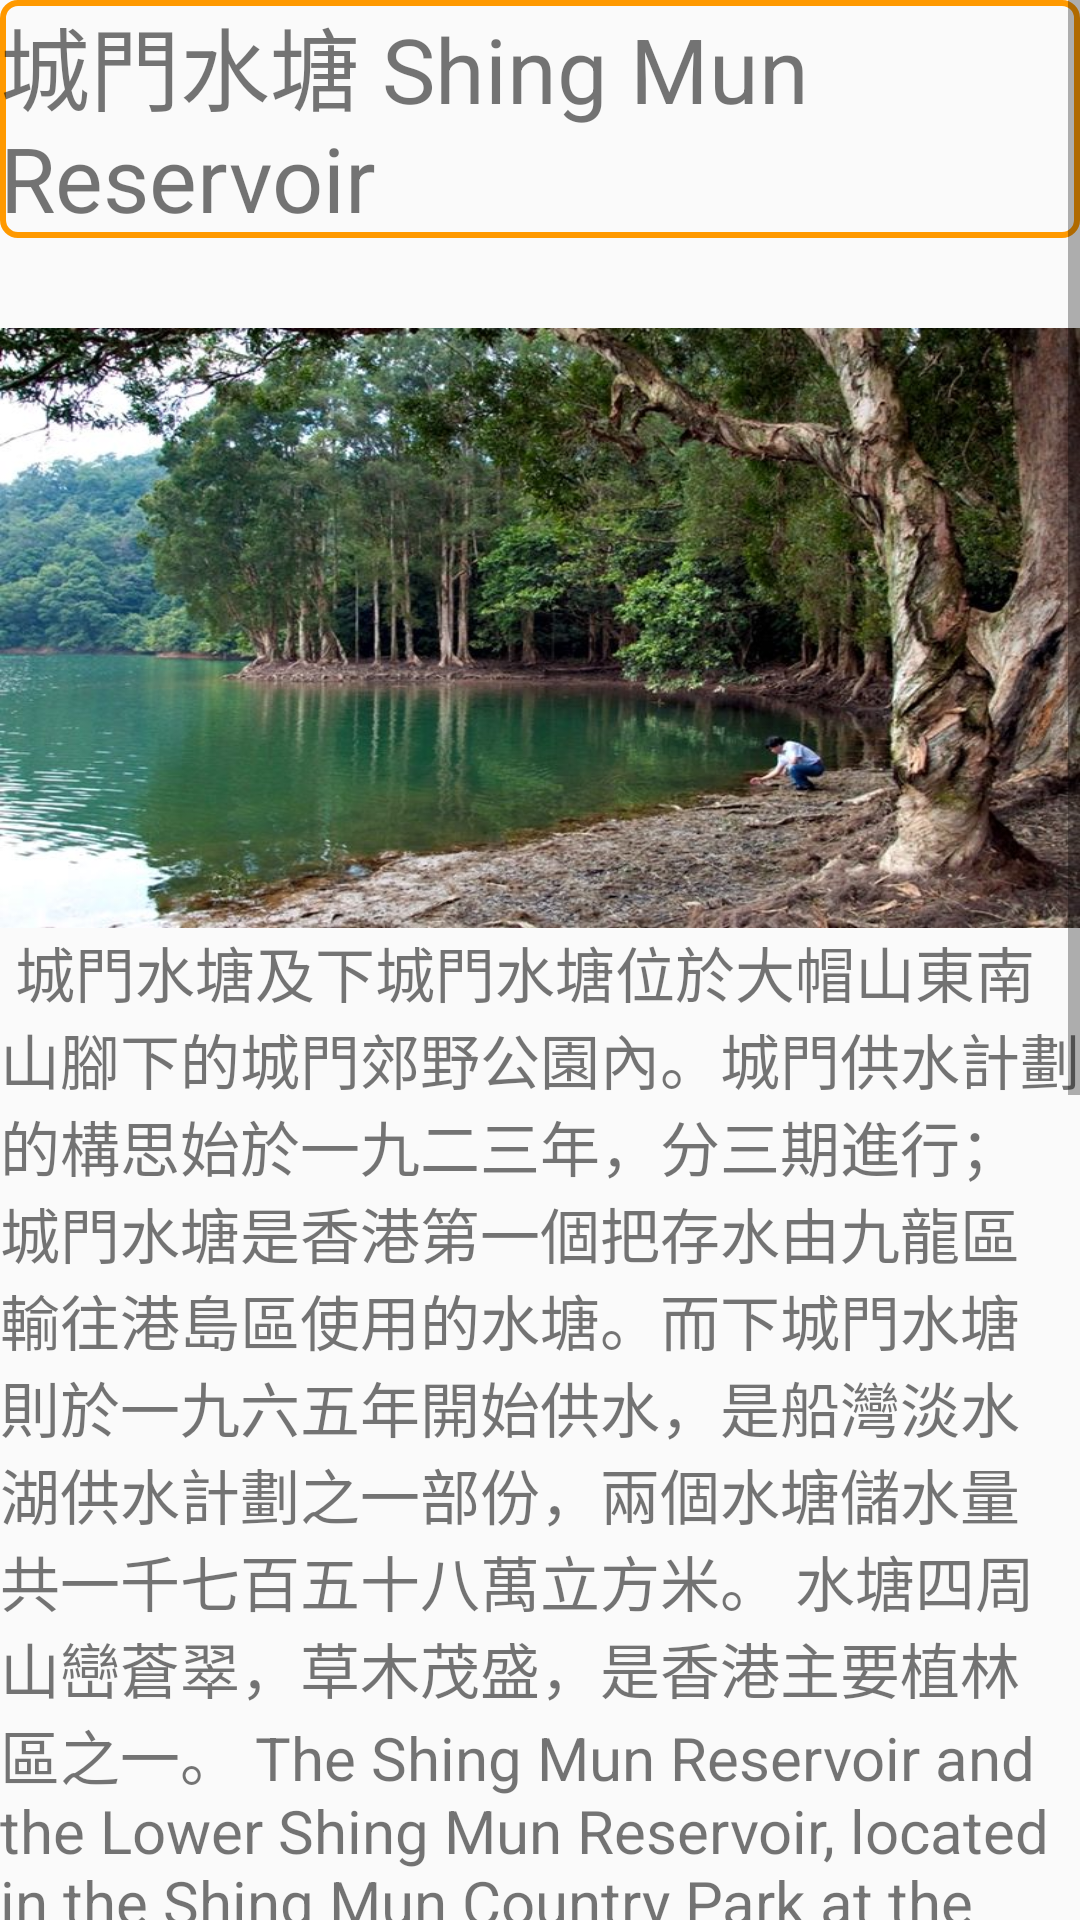

Android layout source for this screen:
<!-- AndroidManifest.xml: application theme AppTheme.FullScreen -->
<!-- res/layout/activity_kowloon5.xml -->
<?xml version="1.0" encoding="utf-8"?>
<ScrollView xmlns:android="http://schemas.android.com/apk/res/android"
    android:layout_width="match_parent"
    android:layout_height="match_parent"
    android:fillViewport="true">
    <LinearLayout
        android:orientation="vertical"
        android:layout_width="fill_parent"
        android:layout_height="fill_parent">

        <TextView
            android:id="@+id/t_1"
            android:layout_width="match_parent"
            android:layout_height="wrap_content"
            android:text="城門水塘 Shing Mun Reservoir"
            android:textSize="30dp"
            android:background="@drawable/shape"/>



        <ImageView
            android:id="@+id/hk_1"
            android:src="@drawable/kc5"
            android:layout_width="match_parent"
            android:layout_height="200dp"
            android:background="#FF9900"
            android:scaleType="fitXY"
            android:layout_below="@id/t_1"
            android:layout_marginTop="30dp"
            />
        <TextView
            android:id="@+id/t2"
            android:layout_width="fill_parent"
            android:layout_height="wrap_content"
            android:text=" 城門水塘及下城門水塘位於大帽山東南山腳下的城門郊野公園內。城門供水計劃的構思始於一九二三年，分三期進行；城門水塘是香港第一個把存水由九龍區輸往港島區使用的水塘。而下城門水塘則於一九六五年開始供水，是船灣淡水湖供水計劃之一部份，兩個水塘儲水量共一千七百五十八萬立方米。
水塘四周山巒蒼翠，草木茂盛，是香港主要植林區之一。
The Shing Mun Reservoir and the Lower Shing Mun Reservoir, located in the Shing Mun Country Park at the south-eastern mountain foot of Tai Mo Shan. Plans for construction of the Shing Mun Water Supply Scheme were formulated in 1923 and rolled out in three phases. The Shing Mun Reservoir was the first reservoir transferring the storage from Kowloon to the Hong Kong Island. The Lower Shing Mun Reservoir, commissioned in 1965, forms part of the Plover Cove Scheme. The two reservoirs have a total storage capacity of 17.58 million cubic metres.The reservoirs are surrounded by green hills and luxuriant vegetation. The area is a major afforestation in Hong Kong.
" android:textSize="20sp" />
        <Button
            android:id="@+id/view"
            android:layout_width="match_parent"
            android:layout_height="60dp"
            android:layout_below="@id/t2"
            android:background="@drawable/shape"
            android:text="更多資訊 More Information"
            android:textSize="20dp"/>
        <Button
            android:id="@+id/loc1"
            android:layout_width="match_parent"
            android:layout_height="60dp"
            android:layout_below="@id/view"
            android:background="@drawable/shape"
            android:text="路線"
            android:textSize="50dp"/>


    </LinearLayout>

</ScrollView>
<!-- resources referenced by this layout -->
<resources>
  <!-- drawable kc5: jpg bitmap (drawable, 106824 bytes) -->
  <!-- drawable shape (drawable) -->
  <?xml version="1.0" encoding="utf-8"?>
  <shape xmlns:android="http://schemas.android.com/apk/res/android"
      android:shape="rectangle">
  
  
      <stroke
          android:width="2dp"
      android:color="#FF9900"/>
      <corners
         android:radius="5dp"/>
  </shape>
  <style name="AppTheme.FullScreen">
          <item name="windowActionBar">false</item>
          <item name="windowNoTitle">true</item>
          <item name="android:windowFullscreen">true</item>
      </style>
</resources>
